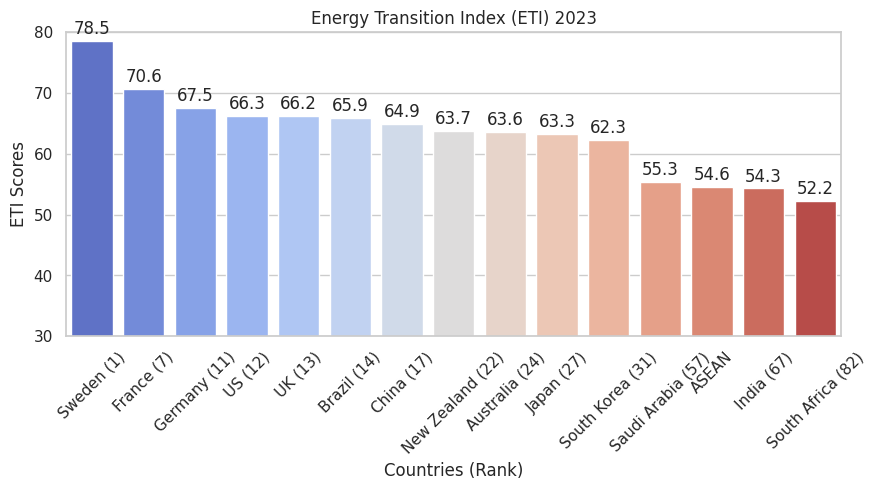

Generate this figure with matplotlib:
import seaborn as sns
import matplotlib.pyplot as plt

# Define the data
# countries = ['Malaysia (35)', 'Viet Nam (43)', 'Thailand (54)', 'Indonesia (55)', 'Singapore (70)', 'Lao PDR (83)', 'Cambodia (84)', 'Philippines (94)', 'Brunei Darussalam (105)']
countries = ['Sweden (1)','France (7)','Germany (11)','US (12)','UK (13)','Brazil (14)','China (17)','New Zealand (22)','Australia (24)','Japan (27)','South Korea (31)','Saudi Arabia (57)','ASEAN', 'India (67)','South Africa (82)'] # + countries
# eti_scores = [61.7, 58.9, 55.9, 55.8, 53.7, 52.1, 52.1, 50.2, 47.3]
eti_scores = [78.5,70.6,67.5,66.3,66.2,65.9,64.9,63.7,63.6,63.3,62.3,55.3,54.6,54.3,52.2] # + eti_scores

theme = [
"viridis",
"magma",
"plasma",
"inferno",
"cividis",
"coolwarm",
"twilight",
"BuGn",
"BuPu",
"RdPu",
"PuBuGn",
]

# Create a bar plot
sns.set(style="whitegrid")
plt.figure(figsize=(10, 8))
ax = sns.barplot(x=countries, y=eti_scores, palette=theme[5])

# Add labels and title
plt.xlabel('Countries (Rank)')
plt.ylabel('ETI Scores')
#plt.title('ASEAN Energy Transition Index (ETI) 2023')
plt.title('Energy Transition Index (ETI) 2023')

# Rotate x-axis labels if needed
plt.xticks(rotation=45)

# Add values on top of each bar
for i, score in enumerate(eti_scores):
    ax.text(i, score + 0.5, str(score), ha='center', va='bottom')

# Set y-axis limits
# plt.ylim(30, max(eti_scores) + 5)  # Set the lower limit to 30
# Set y-axis limits
plt.ylim(30, 80)  # Set the lower limit to 30 and upper limit to 80

# Adjust the margins
plt.subplots_adjust(bottom=0.5)  # Increase the bottom margin

# Show the plot
plt.show()

